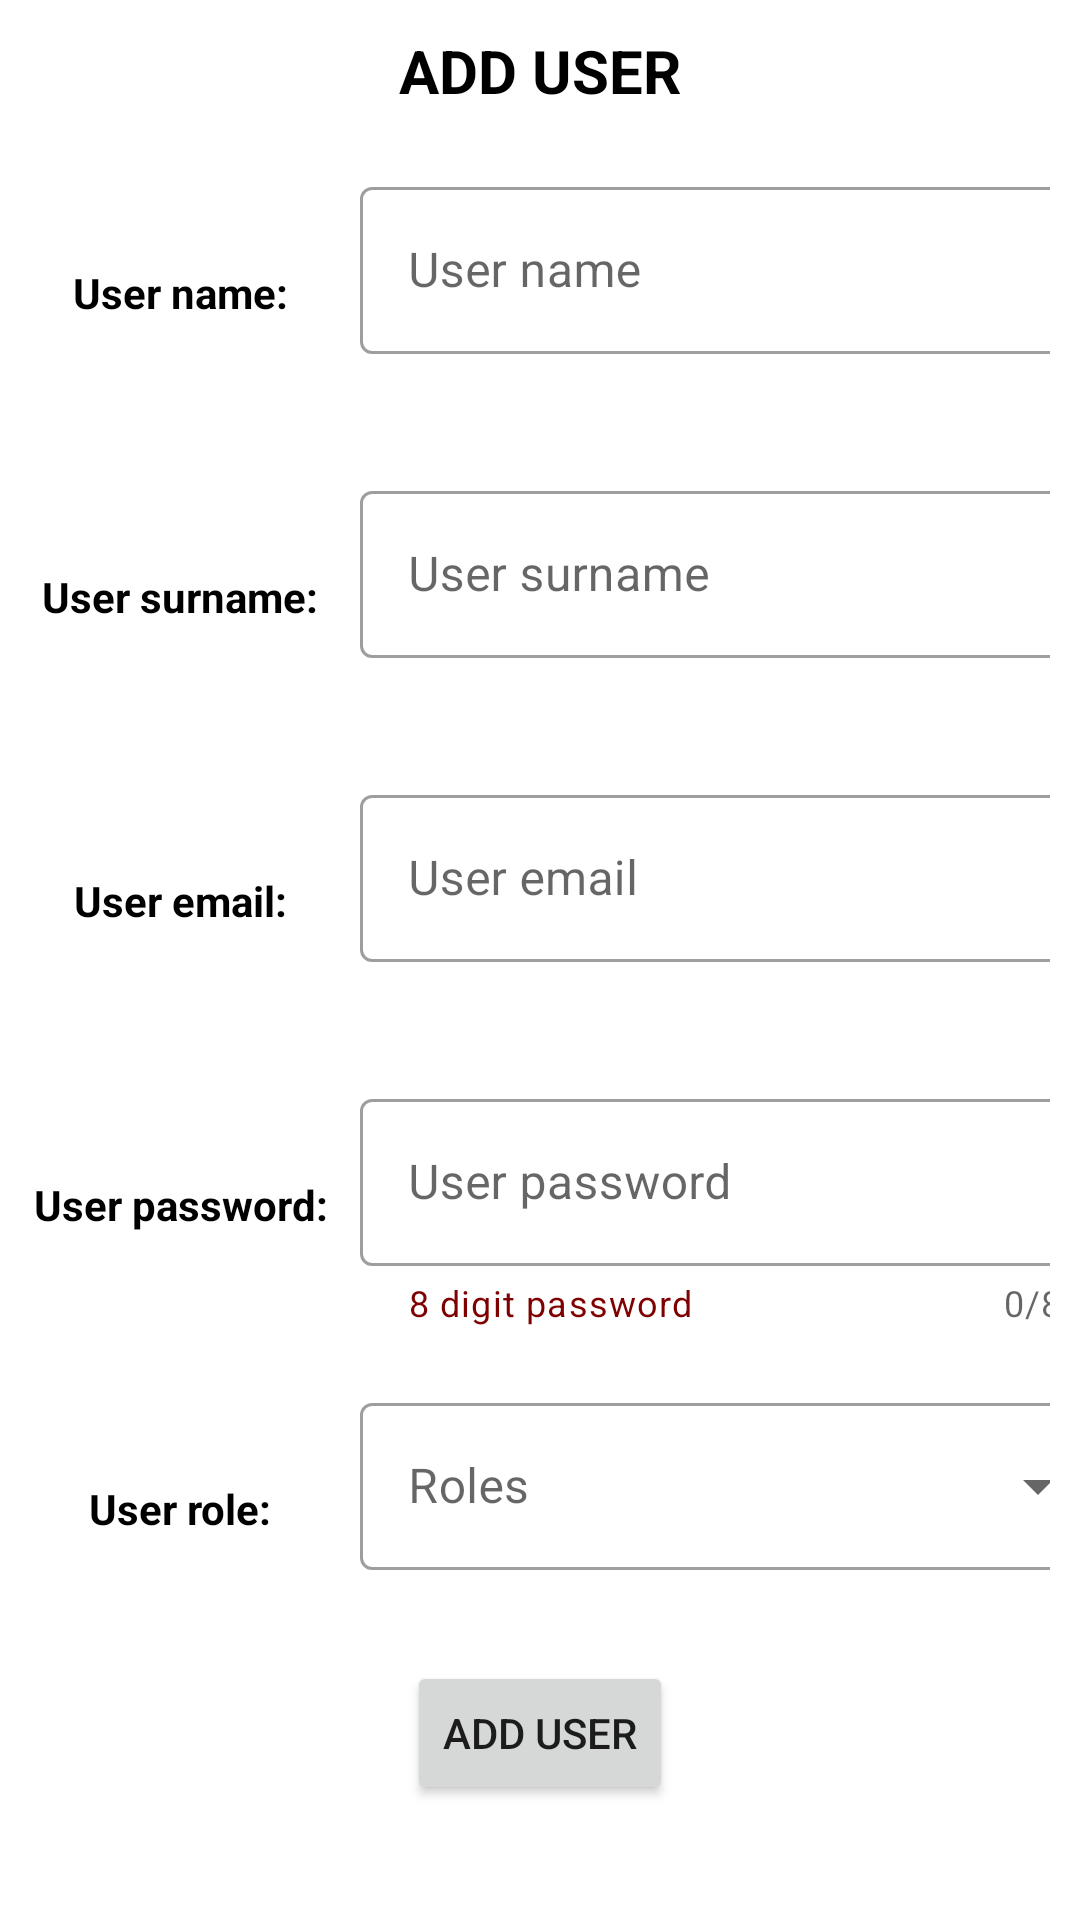

Android layout source for this screen:
<!-- AndroidManifest.xml: application theme Theme.Oyd -->
<!-- res/layout/fragment_add_new_user.xml -->
<?xml version="1.0" encoding="utf-8"?>
<FrameLayout xmlns:android="http://schemas.android.com/apk/res/android"
    xmlns:tools="http://schemas.android.com/tools"
    android:layout_width="match_parent"
    android:layout_height="match_parent"
    xmlns:app="http://schemas.android.com/apk/res-auto"
    tools:context=".Fragments.AdminPageFragments.AddNewUserFragment">

    
    <LinearLayout
        android:layout_width="match_parent"
        android:layout_height="wrap_content"
        android:orientation="vertical">
        <TextView
            android:layout_width="match_parent"
            android:layout_height="match_parent"
            android:text="ADD USER"
            android:textStyle="bold"
            android:textColor="@color/black"
            android:textSize="20sp"
            android:layout_margin="10dp"
            android:gravity="center"/>
        <LinearLayout
            android:layout_width="match_parent"
            android:layout_height="wrap_content"
            android:orientation="horizontal"
            android:layout_gravity="fill_horizontal"
            android:layout_margin="10dp">
            <TextView
                android:layout_width="100dp"
                android:layout_height="match_parent"
                android:text="User name:"
                android:textAlignment="center"
                android:textColor="@color/black"
                android:textStyle="bold"
                android:gravity="center"
                android:layout_marginRight="10dp"/>
            <com.google.android.material.textfield.TextInputLayout
                android:id="@+id/user_nameEditLayout"
                style="@style/Widget.MaterialComponents.TextInputLayout.OutlinedBox"
                android:layout_width="250dp"
                app:errorEnabled="true"
                app:errorIconDrawable="@drawable/baseline_error_24"
                android:layout_height="match_parent">
                <com.google.android.material.textfield.TextInputEditText
                    android:id="@+id/user_nameEditText"
                    android:layout_width="match_parent"
                    android:layout_height="wrap_content"
                    android:hint="User name"/>
            </com.google.android.material.textfield.TextInputLayout>
        </LinearLayout>
        <LinearLayout
            android:layout_width="match_parent"
            android:layout_height="wrap_content"
            android:orientation="horizontal"
            android:layout_gravity="fill_horizontal"
            android:layout_margin="10dp">
            <TextView
                android:layout_width="100dp"
                android:layout_height="match_parent"
                android:text="User surname:"
                android:textAlignment="center"
                android:textColor="@color/black"
                android:textStyle="bold"
                android:gravity="center"
                android:layout_marginRight="10dp"/>
            <com.google.android.material.textfield.TextInputLayout
                android:id="@+id/user_surnameEditLayout"
                style="@style/Widget.MaterialComponents.TextInputLayout.OutlinedBox"
                android:layout_width="250dp"
                app:errorEnabled="true"
                app:errorIconDrawable="@drawable/baseline_error_24"
                android:layout_height="match_parent">
                <com.google.android.material.textfield.TextInputEditText
                    android:id="@+id/user_surnameEditText"
                    android:layout_width="match_parent"
                    android:layout_height="wrap_content"
                    android:hint="User surname"/>
            </com.google.android.material.textfield.TextInputLayout>
        </LinearLayout>
        <LinearLayout
            android:layout_width="match_parent"
            android:layout_height="wrap_content"
            android:orientation="horizontal"
            android:layout_gravity="fill_horizontal"
            android:layout_margin="10dp">
            <TextView
                android:layout_width="100dp"
                android:layout_height="match_parent"
                android:text="User email:"
                android:textAlignment="center"
                android:textColor="@color/black"
                android:textStyle="bold"
                android:gravity="center"
                android:layout_marginRight="10dp"/>
            <com.google.android.material.textfield.TextInputLayout
                android:id="@+id/user_emailEditLayout"
                style="@style/Widget.MaterialComponents.TextInputLayout.OutlinedBox"
                android:layout_width="250dp"
                app:errorEnabled="true"
                app:errorIconDrawable="@drawable/baseline_error_24"
                android:layout_height="match_parent">
                <com.google.android.material.textfield.TextInputEditText
                    android:id="@+id/user_emailEditText"
                    android:layout_width="match_parent"
                    android:layout_height="wrap_content"
                    android:hint="User email"/>
            </com.google.android.material.textfield.TextInputLayout>
        </LinearLayout>
        <LinearLayout
            android:layout_width="match_parent"
            android:layout_height="wrap_content"
            android:orientation="horizontal"
            android:layout_gravity="fill_horizontal"
            android:layout_margin="10dp">
            <TextView
                android:layout_width="100dp"
                android:layout_height="match_parent"
                android:text="User password:"
                android:textAlignment="center"
                android:textColor="@color/black"
                android:textStyle="bold"
                android:gravity="center"
                android:layout_marginRight="10dp"/>
            <com.google.android.material.textfield.TextInputLayout
                android:id="@+id/user_passwordEditLayout"
                style="@style/Widget.MaterialComponents.TextInputLayout.OutlinedBox"
                android:layout_width="250dp"
                app:helperText="8 digit password"
                app:errorEnabled="true"
                app:errorIconDrawable="@drawable/baseline_error_24"
                app:helperTextTextColor="@color/dark_red"
                app:counterEnabled="true"
                app:counterMaxLength="8"
                android:layout_height="match_parent">
                <com.google.android.material.textfield.TextInputEditText
                    android:id="@+id/user_passwordEditText"
                    android:maxLength="8"
                    android:layout_width="match_parent"
                    android:layout_height="wrap_content"
                    android:hint="User password"/>
            </com.google.android.material.textfield.TextInputLayout>
        </LinearLayout>
        <LinearLayout
            android:layout_width="match_parent"
            android:layout_height="wrap_content"
            android:orientation="horizontal"
            android:layout_gravity="fill_horizontal"
            android:layout_margin="10dp">
            <TextView
                android:layout_width="100dp"
                android:layout_height="match_parent"
                android:text="User role:"
                android:textAlignment="center"
                android:textColor="@color/black"
                android:textStyle="bold"
                android:gravity="center"
                android:layout_marginRight="10dp"/>
            <com.google.android.material.textfield.TextInputLayout
                android:id="@+id/user_RoleEditText"
                style="@style/Widget.MaterialComponents.TextInputLayout.OutlinedBox.ExposedDropdownMenu"
                android:layout_width="250dp"
                app:errorEnabled="true"
                app:errorIconDrawable="@drawable/baseline_error_24"
                android:layout_height="match_parent"
                android:hint="Roles">
                <AutoCompleteTextView
                    android:id="@+id/auto_complete_roles"
                    android:layout_width="match_parent"
                    android:layout_height="wrap_content"
                    android:inputType="none"/>
            </com.google.android.material.textfield.TextInputLayout>
        </LinearLayout>
        <Button
            android:id="@+id/addUserBtn"
            android:layout_width="wrap_content"
            android:layout_height="wrap_content"
            android:layout_gravity="center"
            android:text="Add USER"/>




    </LinearLayout>
</FrameLayout>
<!-- resources referenced by this layout -->
<resources>
  <color name="black">#FF000000</color>
  <color name="dark_red">#7f0000</color>
  <style name="Theme.Oyd" parent="Theme.MaterialComponents.DayNight.DarkActionBar">
          
          <item name="colorPrimary">@color/purple_500</item>
          <item name="colorPrimaryVariant">@color/purple_700</item>
          <item name="colorOnPrimary">@color/white</item>
          
          <item name="colorSecondary">@color/teal_200</item>
          <item name="colorSecondaryVariant">@color/teal_700</item>
          <item name="colorOnSecondary">@color/black</item>
          
          <item name="android:statusBarColor">?attr/colorPrimaryVariant</item>
          
      </style>
  <color name="purple_500">#FF6200EE</color>
  <color name="purple_700">#FF3700B3</color>
  <color name="white">#FFFFFFFF</color>
  <color name="teal_200">#FF03DAC5</color>
  <color name="teal_700">#FF018786</color>
</resources>
